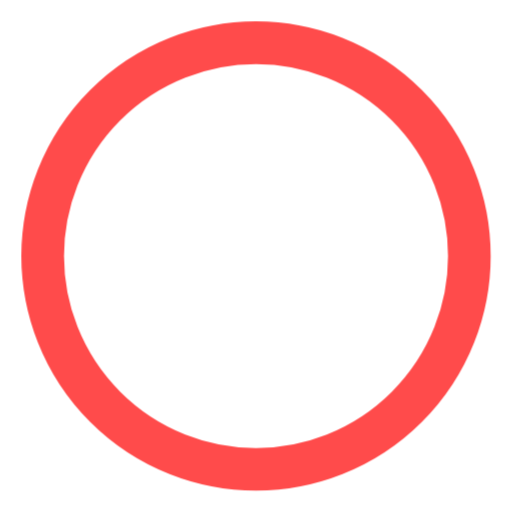
t = 0.00 s
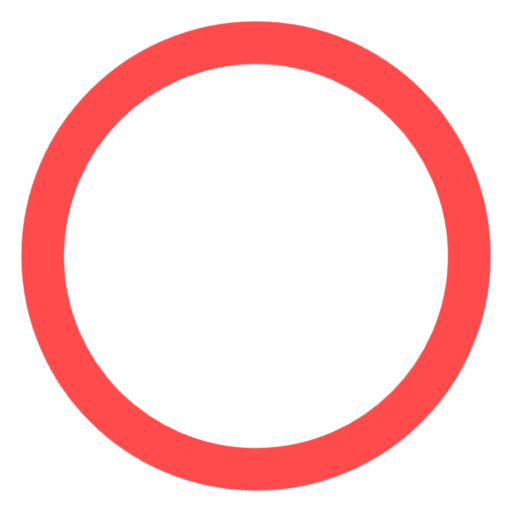
t = 0.25 s
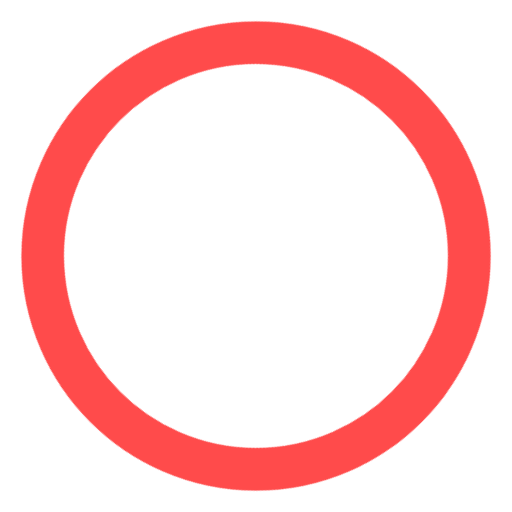
t = 0.75 s
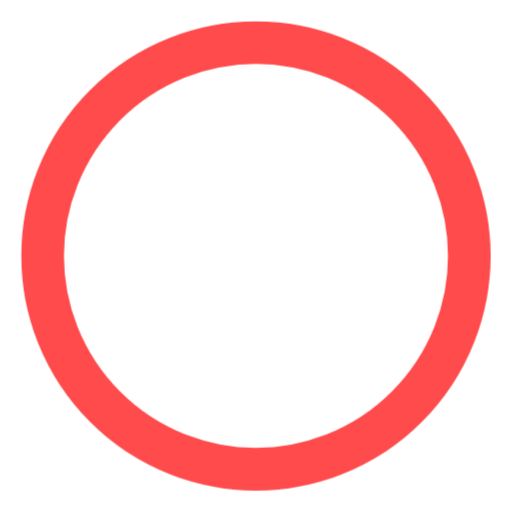
t = 1.00 s
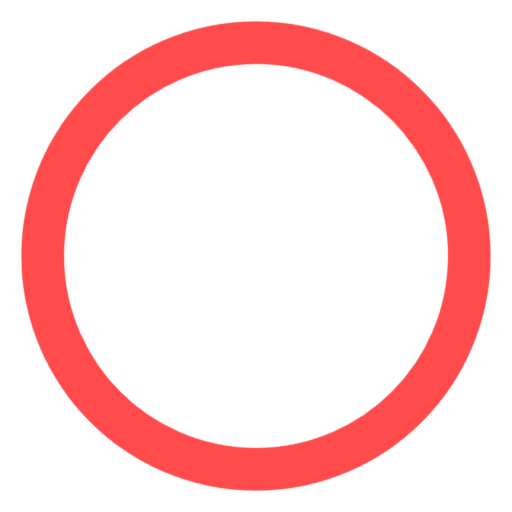
t = 1.25 s
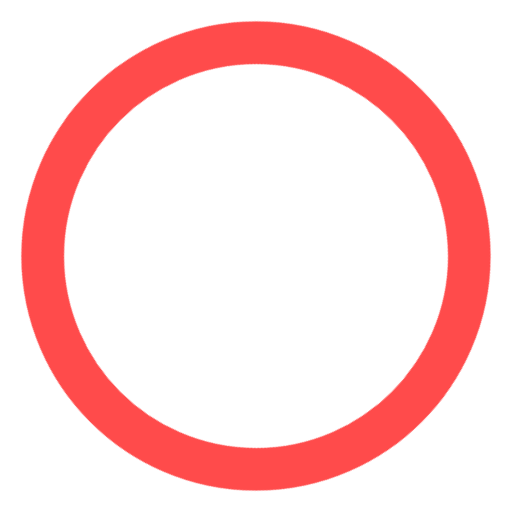
t = 1.75 s

The animated SVG that drew these frames (rendered in a browser with its animation timeline set to each time). Animation: 2 CSS @keyframes rules; one cycle of 2.00 s, repeats indefinitely.

<svg width="24" height="24" viewBox="0 0 24 24" xmlns="http://www.w3.org/2000/svg">
    <style>
        .spinner {
            animation: rotate 2s linear infinite;
            transform-origin: center;
        }
        .spinner-path {
            stroke-dasharray: 60;
            stroke-dashoffset: 0;
            animation: dash 1.5s ease-in-out infinite;
        }
        @keyframes rotate {
            100% {
                transform: rotate(360deg);
            }
        }
        @keyframes dash {
            0% {
                stroke-dashoffset: 60;
            }
            50% {
                stroke-dashoffset: 12;
            }
            100% {
                stroke-dashoffset: 60;
            }
        }
    </style>
    <circle class="spinner" cx="12" cy="12" r="10" fill="none" stroke="#FF4B4B" stroke-width="2"/>
</svg>
